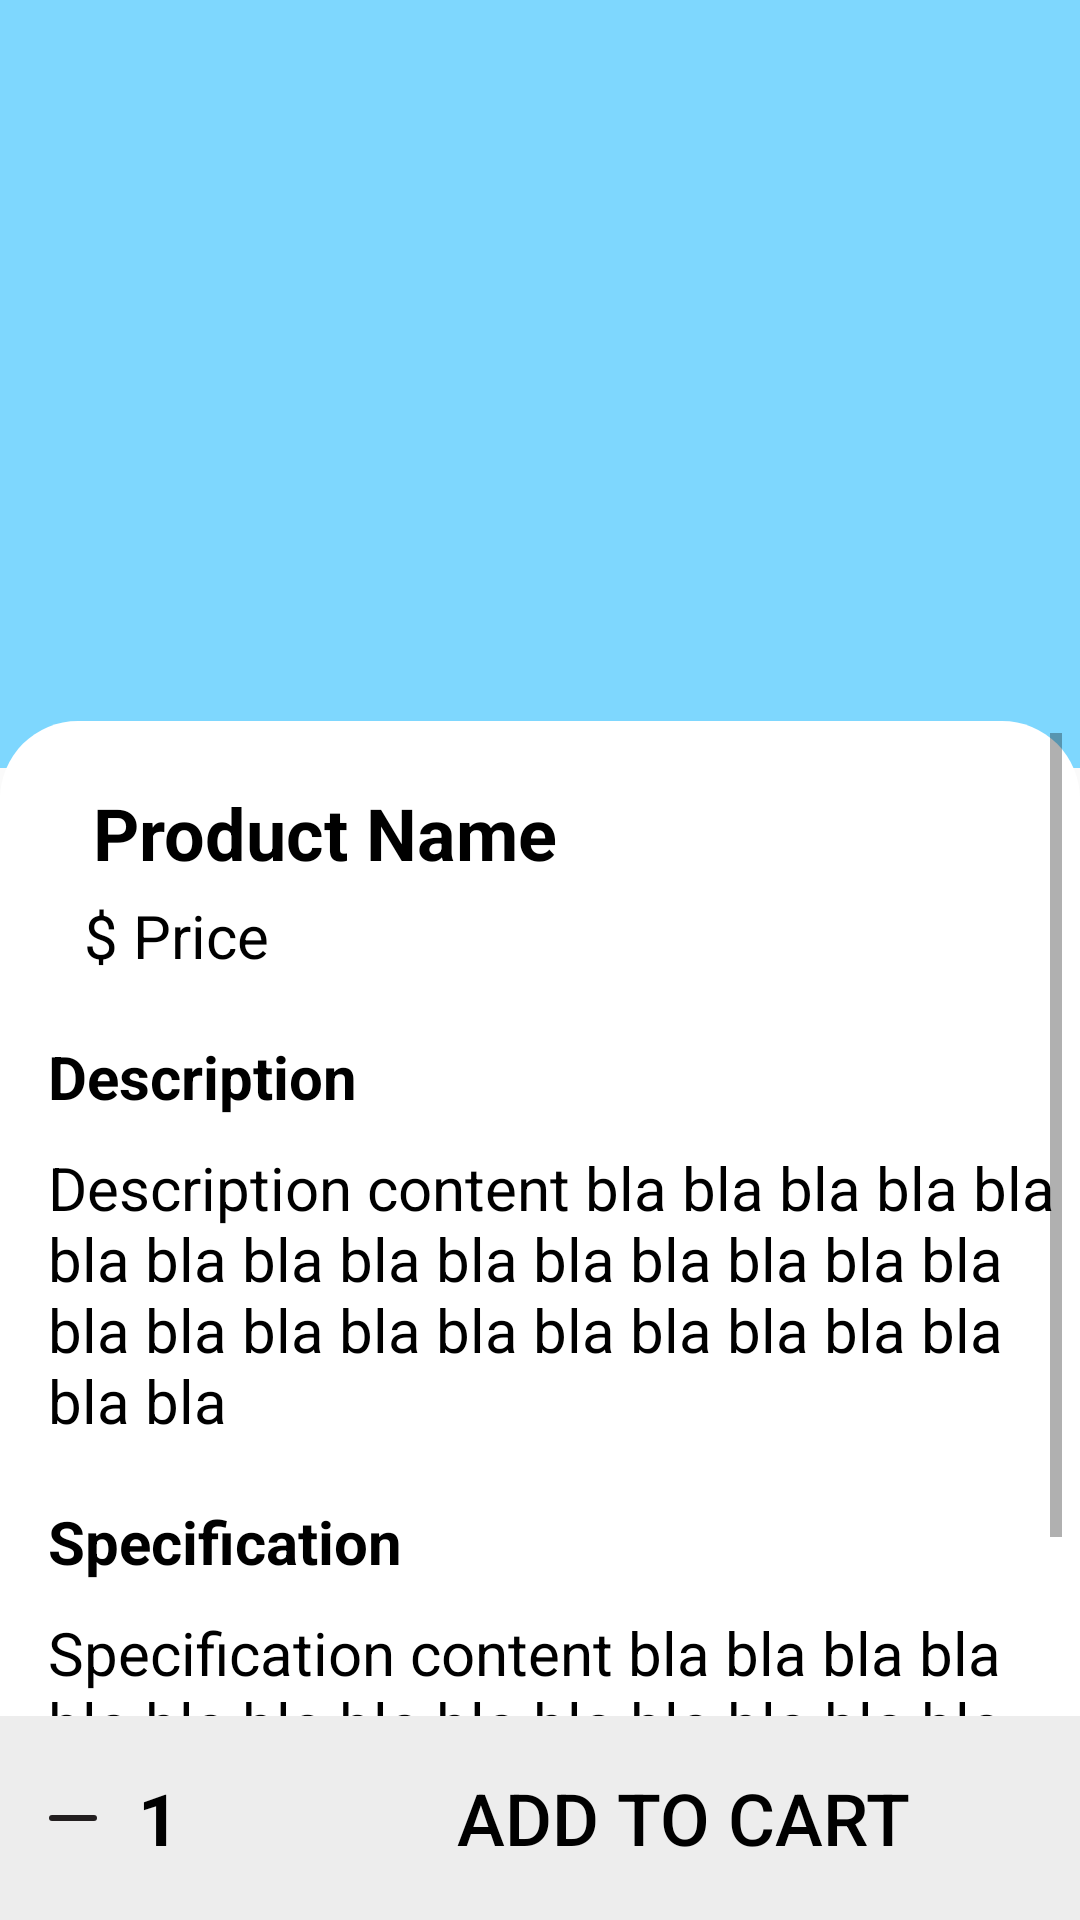

Produce the Android XML layout that renders to this screen, including the resource entries it uses.
<!-- AndroidManifest.xml: application theme Theme.BlueGit -->
<!-- res/layout/activity_item.xml -->
<?xml version="1.0" encoding="utf-8"?>
<RelativeLayout xmlns:android="http://schemas.android.com/apk/res/android"
    xmlns:app="http://schemas.android.com/apk/res-auto"
    xmlns:tools="http://schemas.android.com/tools"
    android:layout_width="match_parent"
    android:layout_height="match_parent"
    tools:context=".Item">

    <ImageView
        android:id="@+id/productImg"
        android:layout_width="match_parent"
        android:layout_height="256dp"
        android:background="#7ED7FE"
        tools:srcCompat="@tools:sample/avatars" />

    <ScrollView
        android:layout_width="match_parent"
        android:layout_height="422dp"
        android:layout_below="@+id/productImg"
        android:layout_marginTop="-16dp"
        android:layout_marginBottom="0dp"
        android:background="@drawable/item_desc_shape">

        <RelativeLayout
            android:layout_width="match_parent"
            android:layout_height="200px"
            android:orientation="vertical">

            <TextView
                android:id="@+id/productName"
                android:layout_width="377dp"
                android:layout_height="wrap_content"
                android:layout_alignParentStart="true"
                android:layout_alignParentTop="true"
                android:layout_marginStart="25dp"
                android:layout_marginTop="17dp"
                android:text="Product Name"
                android:textColor="@color/black"
                android:textSize="24sp"
                android:textStyle="bold" />

            <TextView
                android:id="@+id/descriptionTitle"
                android:layout_width="377dp"
                android:layout_height="wrap_content"
                android:layout_below="@+id/productPrice"
                android:layout_alignParentStart="true"
                android:layout_marginStart="10dp"
                android:layout_marginTop="20dp"
                android:text="Description"
                android:textColor="@color/black"
                android:textSize="20sp"
                android:textStyle="bold" />

            <TextView
                android:id="@+id/specificationTitle"
                android:layout_width="377dp"
                android:layout_height="wrap_content"
                android:layout_below="@+id/productDescContent"
                android:layout_alignParentStart="true"
                android:layout_marginStart="10dp"
                android:layout_marginTop="20dp"
                android:text="Specification"
                android:textColor="@color/black"
                android:textSize="20sp"
                android:textStyle="bold" />

            <TextView
                android:id="@+id/productDescContent"
                android:layout_width="377dp"
                android:layout_height="wrap_content"
                android:layout_below="@+id/descriptionTitle"
                android:layout_alignParentStart="true"
                android:layout_marginStart="10dp"
                android:layout_marginTop="10dp"
                android:text="Description content bla bla bla bla bla bla bla bla bla bla bla bla bla bla bla bla bla bla bla bla bla bla bla bla bla bla bla"
                android:textColor="@color/black"
                android:textSize="20sp" />

            <TextView
                android:id="@+id/productDescContent2"
                android:layout_width="377dp"
                android:layout_height="wrap_content"
                android:layout_below="@+id/specificationTitle"
                android:layout_alignParentStart="true"
                android:layout_marginStart="10dp"
                android:layout_marginTop="10dp"
                android:text="Specification content bla bla bla bla bla bla bla bla bla bla bla bla bla bla bla bla bla bla bla bla bla bla bla bla bla bla bla  bla bla bla bla bla bla bla bla bla bla bla bla bla bla bla bla bla bla bla bla bla bla bla bla bla bla bla bla bla bla bla bla bla bla bla bla bla bla bla bla bla bla bla bla bla bla bla bla bla bla bla bla bla bla bla  bla bla bla bla bla bla bla bla bla bla bla bla bla bla bla bla bla bla bla bla bla bla bla bla bla bla bla bla bla bla"
                android:textColor="@color/black"
                android:textSize="20sp" />

            <TextView
                android:id="@+id/productPrice"
                android:layout_width="162dp"
                android:layout_height="wrap_content"
                android:layout_alignParentStart="true"
                android:layout_alignParentTop="true"
                android:layout_marginStart="22dp"
                android:layout_marginTop="54dp"
                android:text="$ Price "
                android:textColor="@color/black"
                android:textSize="20sp" />

        </RelativeLayout>
    </ScrollView>

    <LinearLayout
        android:layout_width="match_parent"
        android:layout_height="wrap_content"
        android:layout_alignParentBottom="true"
        android:layout_marginStart="0dp"
        android:layout_marginTop="0dp"
        android:layout_marginEnd="0dp"
        android:layout_marginBottom="0dp"
        android:background="#EDEDED"
        android:orientation="horizontal"
        android:paddingStart="10dp"
        android:paddingTop="10dp"
        android:paddingEnd="10dp"
        android:paddingBottom="10dp">

        <ImageButton
            android:id="@+id/decreaseQuantityBtn"
            android:layout_width="10dp"
            android:layout_height="match_parent"
            android:layout_weight="1"
            android:background="#EDEDED"
            android:textAlignment="gravity"
            app:srcCompat="@drawable/minus_icon" />

        <TextView
            android:id="@+id/quantityTextview"
            android:layout_width="10dp"
            android:layout_height="match_parent"
            android:layout_weight="1"
            android:gravity="center"
            android:text="1"
            android:textAlignment="center"
            android:textColor="@color/black"
            android:textSize="24sp"
            android:textStyle="bold" />

        <ImageButton
            android:id="@+id/increaseQuantityBtn"
            android:layout_width="10dp"
            android:layout_height="match_parent"
            android:layout_weight="1"
            android:background="#EDEDED"
            app:srcCompat="@drawable/ic_baseline_add_24" />

        <Button
            android:id="@+id/addToCartBtn"
            android:layout_width="wrap_content"
            android:layout_height="match_parent"
            android:layout_marginLeft="10dp"
            android:layout_weight="5"
            android:background="@drawable/button_main_color_shape"
            android:text="Add to Cart"
            android:textColor="@color/black"
            android:textSize="24sp" />

    </LinearLayout>

</RelativeLayout>
<!-- resources referenced by this layout -->
<resources>
  <color name="black">#FF000000</color>
  <!-- drawable item_desc_shape (drawable-v24) -->
  <?xml version="1.0" encoding="utf-8"?>
  <shape xmlns:android="http://schemas.android.com/apk/res/android"
      android:shape="rectangle">
  
      <solid
          android:color="@color/white"/>
  
      <padding android:left="6dp"
          android:top="4dp"
          android:right="6dp"
          android:bottom="4dp" />
  
      <corners android:topLeftRadius="26dp"
          android:topRightRadius="26dp"/>
  </shape>
  <!-- drawable minus_icon (drawable) -->
  <vector xmlns:android="http://schemas.android.com/apk/res/android"
      android:width="24dp"
      android:height="24dp"
      android:viewportWidth="24"
      android:viewportHeight="24">
    <path
        android:pathData="m24,24l-24,-0l-0,-24l24,-0z"
        android:strokeAlpha="0"
        android:fillColor="#fff"
        android:fillAlpha="0"/>
    <path
        android:pathData="m19,13h-14a1,1 0,0 1,0 -2h14a1,1 0,0 1,0 2z"
        android:fillColor="#231f20"/>
  </vector>
  <style name="Theme.BlueGit" parent="Theme.AppCompat.Light.NoActionBar">
          
          <item name="colorPrimary">@color/purple_500</item>
          <item name="colorPrimaryDark">@color/purple_700</item>
          <item name="colorAccent">@color/teal_200</item>
          
      </style>
  <color name="white">#FFFFFFFF</color>
  <color name="purple_500">#FF6200EE</color>
  <color name="purple_700">#FF3700B3</color>
  <color name="teal_200">#FF03DAC5</color>
</resources>
